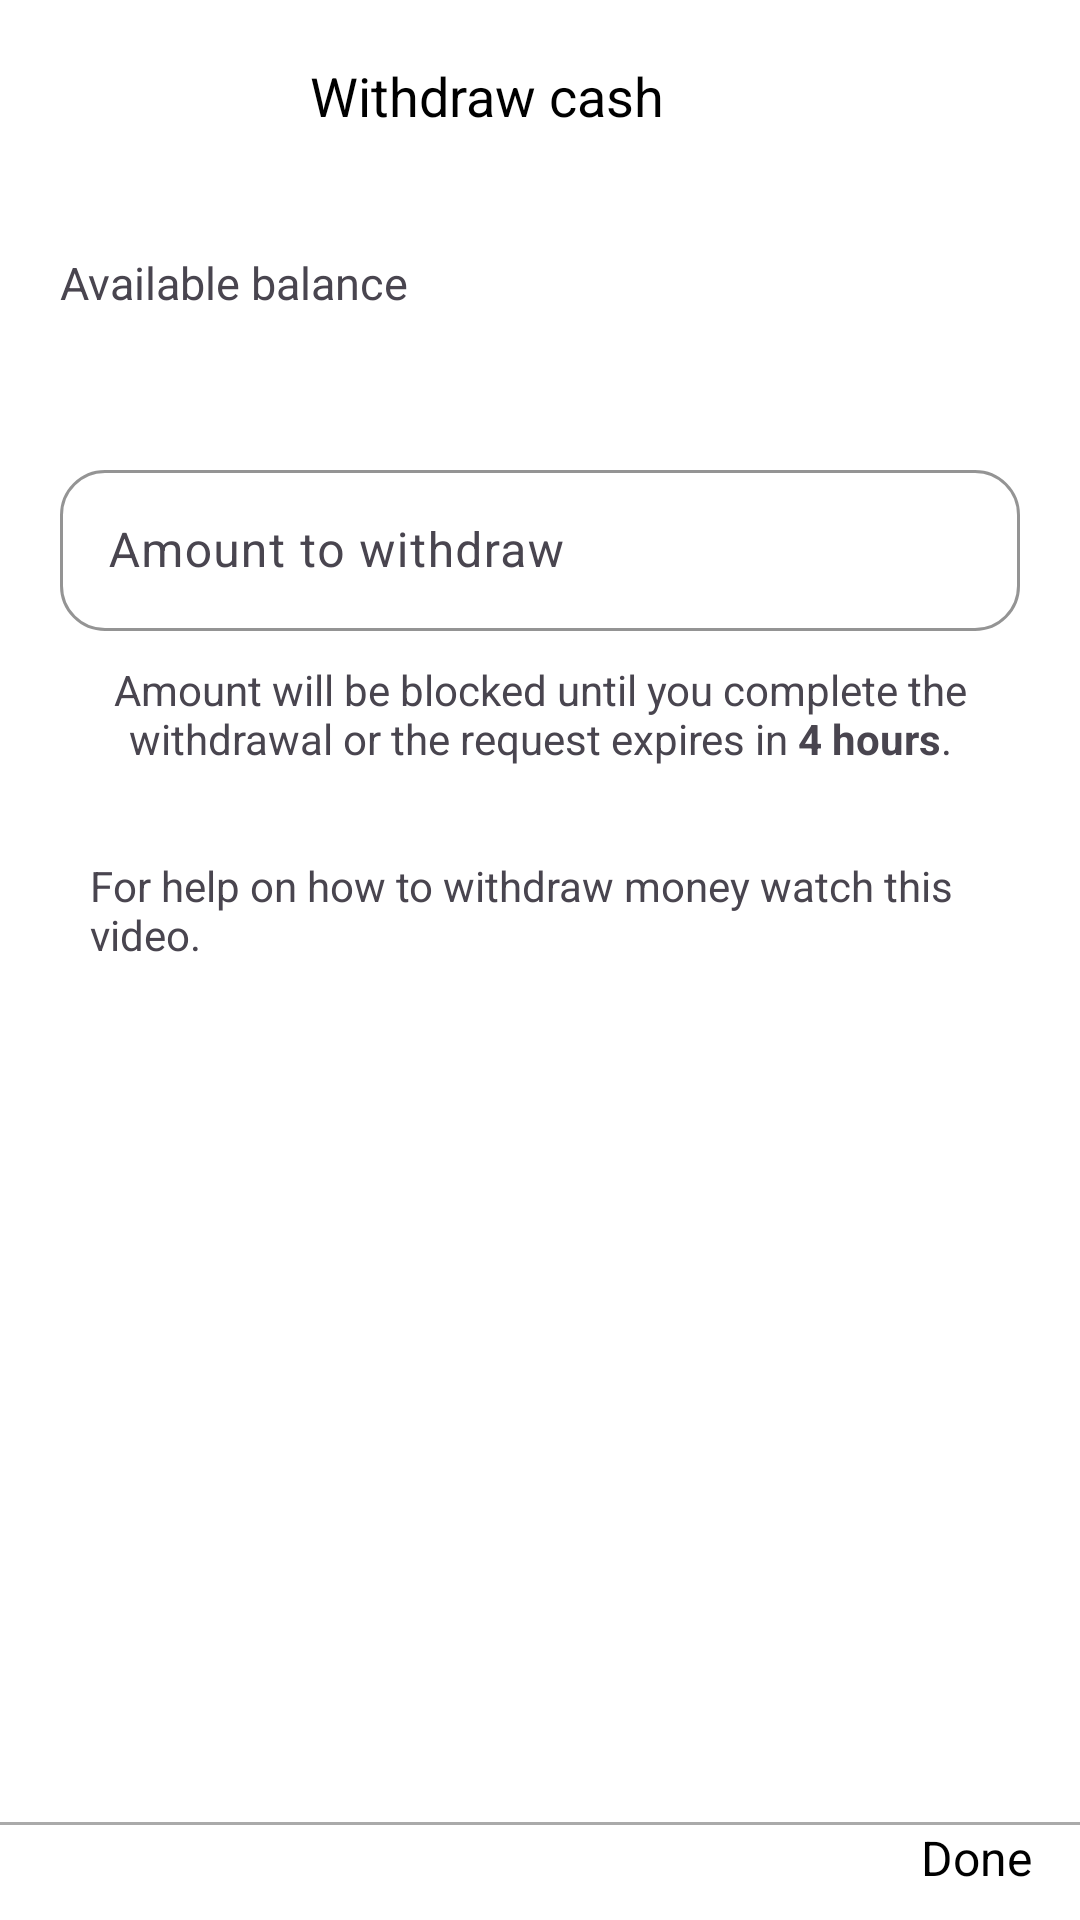

Write the Android layout XML for this screen, with the resource values it uses.
<!-- AndroidManifest.xml: application theme Theme.WithdrawCashApp -->
<!-- res/layout/fragment_withdraw_request.xml -->
<?xml version="1.0" encoding="utf-8"?>
<RelativeLayout xmlns:android="http://schemas.android.com/apk/res/android"
    xmlns:app="http://schemas.android.com/apk/res-auto"
    android:layout_width="match_parent"
    android:layout_height="match_parent"
    android:background="@android:color/white"
    android:orientation="vertical">


    <androidx.appcompat.widget.Toolbar
        android:id="@+id/toolbar"
        android:layout_width="match_parent"
        android:layout_height="?attr/actionBarSize"
        android:background="@android:color/transparent"
        android:theme="@style/ThemeOverlay.AppCompat.Dark.ActionBar"
        app:contentInsetLeft="0dp"
        app:contentInsetStart="0dp"
        app:contentInsetStartWithNavigation="0dp"
        app:navigationIcon="@drawable/ic_back_arrow"
        app:popupTheme="@style/ThemeOverlay.AppCompat.Light"
        app:titleTextColor="@android:color/black">

        <include layout="@layout/toolbar_title" />
    </androidx.appcompat.widget.Toolbar>


    <LinearLayout
        android:layout_width="match_parent"
        android:layout_height="match_parent"
        android:layout_below="@id/toolbar"
        android:orientation="vertical"
        android:padding="20dp">

        <TextView
            android:layout_width="match_parent"
            android:layout_height="wrap_content"
            android:text="@string/available_balance"
            android:textSize="15sp" />

        <TextView
            android:id="@+id/avail_balance"
            android:layout_width="wrap_content"
            android:layout_height="wrap_content"
            android:textSize="20sp"
            android:textStyle="bold" />

        <com.google.android.material.textfield.TextInputLayout
            android:layout_width="match_parent"
            android:layout_height="wrap_content"
            android:layout_marginTop="20dp"
            android:layout_marginBottom="10dp"
            android:hint="@string/amount_to_withdraw"
            app:boxBackgroundMode="outline"
            app:boxCornerRadiusBottomEnd="15dp"
            app:boxCornerRadiusBottomStart="15dp"
            app:boxCornerRadiusTopEnd="15dp"
            app:boxCornerRadiusTopStart="15dp"
            app:boxStrokeColor="@color/black"
            app:hintTextColor="@color/black">

            <EditText
                android:id="@+id/amountEditText"
                android:layout_width="match_parent"
                android:layout_height="wrap_content"
                android:inputType="numberDecimal"
                android:padding="16dp"
                android:textColor="@android:color/black" />

        </com.google.android.material.textfield.TextInputLayout>

        <TextView
            android:layout_width="wrap_content"
            android:layout_height="wrap_content"
            android:layout_marginBottom="30dp"
            android:gravity="center_horizontal"
            android:text="@string/amount_to_withdraw_desc" />

        <LinearLayout
            android:layout_width="match_parent"
            android:layout_height="wrap_content"
            android:gravity="center"
            android:orientation="horizontal">

            <ImageView
                android:layout_width="wrap_content"
                android:layout_height="wrap_content"
                android:src="@drawable/baseline_play_circle_outline_24" />

            <LinearLayout
                android:layout_width="wrap_content"
                android:layout_height="wrap_content"
                android:layout_marginStart="10dp"
                android:orientation="vertical">

                <TextView
                    android:id="@+id/watch_video"
                    android:layout_width="wrap_content"
                    android:layout_height="wrap_content"
                    android:text="@string/withdraw_help" />
            </LinearLayout>
        </LinearLayout>


    </LinearLayout>

    <LinearLayout
        android:layout_width="match_parent"
        android:layout_height="wrap_content"
        android:layout_alignParentBottom="true"
        android:orientation="vertical"
        android:paddingBottom="10dp">

        <View
            android:layout_width="match_parent"
            android:layout_height="1dp"
            android:background="@android:color/darker_gray" />

        <TextView
            android:id="@+id/doneButton"
            android:layout_width="wrap_content"
            android:layout_height="wrap_content"
            android:layout_gravity="end"
            android:clickable="true"
            android:paddingEnd="16dp"
            android:text="@string/done"
            android:textColor="@color/black"
            android:textSize="16sp" />
    </LinearLayout>

</RelativeLayout>
<!-- res/layout/toolbar_title.xml (included above) -->
<?xml version="1.0" encoding="utf-8"?>
<LinearLayout xmlns:android="http://schemas.android.com/apk/res/android"
    android:layout_width="match_parent"
    android:layout_height="wrap_content"
    android:gravity="center"
    android:orientation="horizontal">

    <TextView
        android:id="@+id/toolbar_title"
        android:layout_width="wrap_content"
        android:layout_height="wrap_content"
        android:layout_marginEnd="35dp"
        android:text="@string/withdraw_cash"
        android:textColor="@android:color/black"
        android:textSize="18sp" />

</LinearLayout>
<!-- resources referenced by this layout -->
<resources>
  <color name="black">#FF000000</color>
  <string name="amount_to_withdraw">Amount to withdraw</string>
  <string name="amount_to_withdraw_desc">Amount will be blocked until you complete the withdrawal or the request expires in <b>4 hours</b>.</string>
  <string name="available_balance">Available balance</string>
  <string name="done">Done</string>
  <string name="withdraw_cash">Withdraw cash</string>
  <string name="withdraw_help">For help on how to withdraw money watch this video.</string>
  <style name="Theme.WithdrawCashApp" parent="Base.Theme.WithdrawCashApp" />
  <style name="Base.Theme.WithdrawCashApp" parent="Theme.Material3.DayNight.NoActionBar">
          
           <item name="colorPrimary">@color/blue</item>
          <item name="android:statusBarColor">#FFFFFF</item>
          <item name="android:windowLightStatusBar">true</item>
      </style>
  <color name="blue">#1F78A5</color>
</resources>
